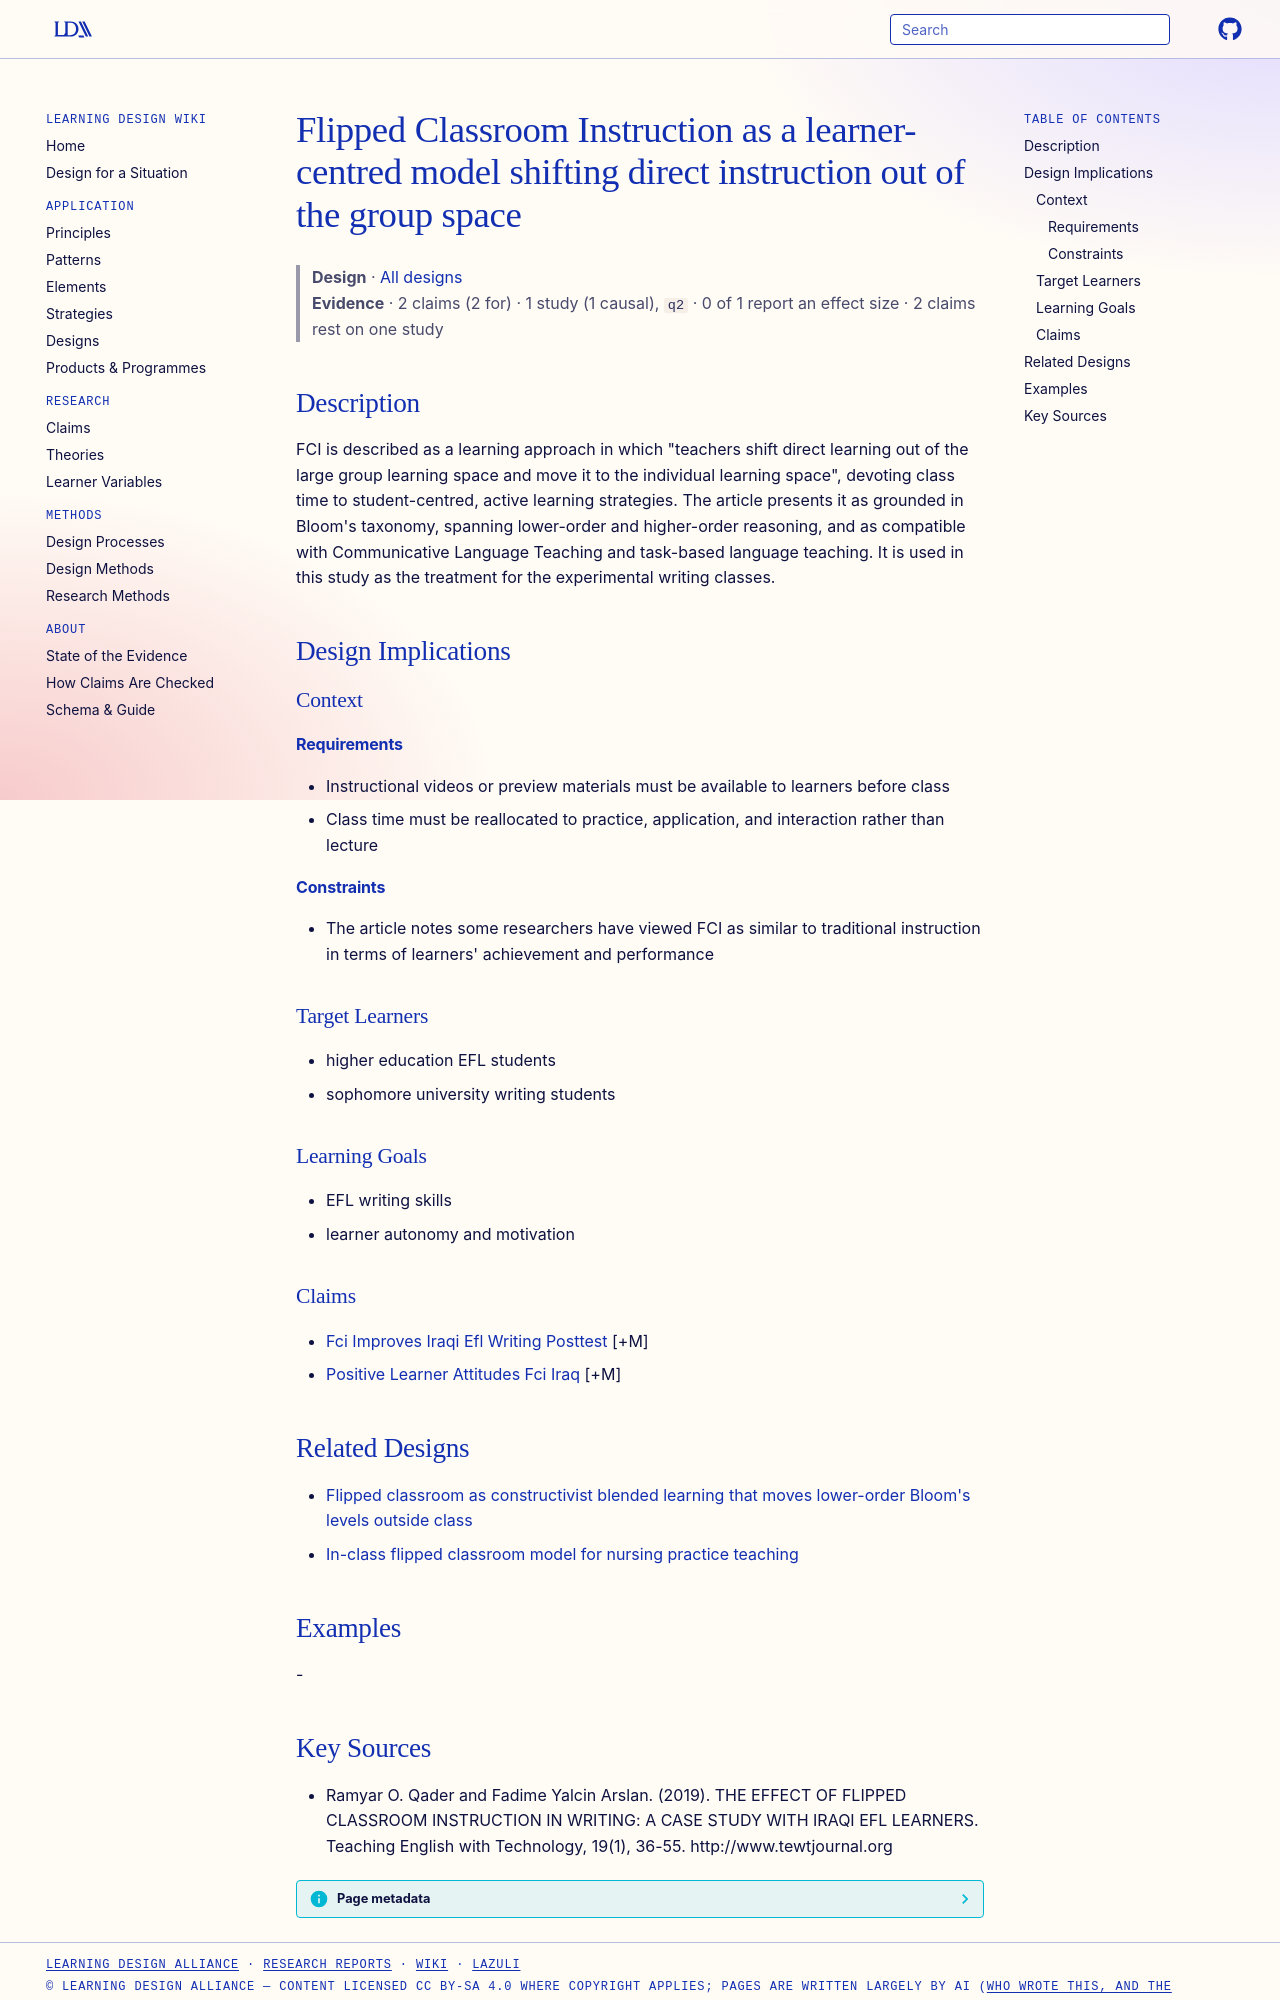

repository: Learning-Design-Alliance/learning-wiki · page: designs/flipped-classroom-instruction-model/index.html · generator: mkdocs

---
type: design
id: flipped-classroom-instruction-model
title: Flipped Classroom Instruction as a learner-centred model shifting direct instruction out of the group space
description: "FCI is described as a learning approach in which \"teachers shift direct learning out of the large group learning space and move it to the individual learning space\", devoting class time to student-centred, active lear..."
status: review
generated:
  by: "process:settle-candidates"
  at: 2026-11-01
sources:
  - id: ramyar-o-qader-and-fadime-yalcin-arslan-2019
    resource: "http://www.tewtjournal.org"
    title: "Ramyar O. Qader and Fadime Yalcin Arslan. (2019). THE EFFECT OF FLIPPED CLASSROOM INSTRUCTION IN WRITING: A CASE STUDY WITH IRAQI EFL LEARNERS. Teaching English with Technology, 19(1), 36-55. http://www.tewtjournal.org"
    author: Ramyar O. Qader and Fadime Yalcin Arslan
---

# Flipped Classroom Instruction as a learner-centred model shifting direct instruction out of the group space

> **Design** · [All designs](index.md)
> **Evidence** · 2 claims (2 for) · 1 study (1 causal), `q2` · 0 of 1 report an effect size · 2 claims rest on one study

## Description
FCI is described as a learning approach in which "teachers shift direct learning out of the large group learning space and move it to the individual learning space", devoting class time to student-centred, active learning strategies. The article presents it as grounded in Bloom's taxonomy, spanning lower-order and higher-order reasoning, and as compatible with Communicative Language Teaching and task-based language teaching. It is used in this study as the treatment for the experimental writing classes.

## Design Implications

### Context
#### Requirements
- Instructional videos or preview materials must be available to learners before class
- Class time must be reallocated to practice, application, and interaction rather than lecture
#### Constraints
- The article notes some researchers have viewed FCI as similar to traditional instruction in terms of learners' achievement and performance

### Target Learners
- higher education EFL students
- sophomore university writing students

### Learning Goals
- EFL writing skills
- learner autonomy and motivation

### Claims
- [Fci Improves Iraqi Efl Writing Posttest](../claims/fci-improves-iraqi-efl-writing-posttest.md) [+M]
- [Positive Learner Attitudes Fci Iraq](../claims/positive-learner-attitudes-fci-iraq.md) [+M]

## Related Designs

- [Flipped classroom as constructivist blended learning that moves lower-order Bloom's levels outside class](flipped-classroom-constructivist-blended-model.md)
- [In-class flipped classroom model for nursing practice teaching](in-class-flipped-classroom-model.md)

## Examples
-
